Dataset: data (GitHub, vattanac-dev/Shape-Detection-Robot). Classes: circle, square, triangle.

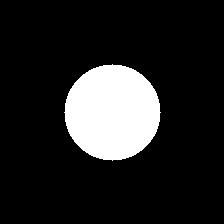
Label: circle

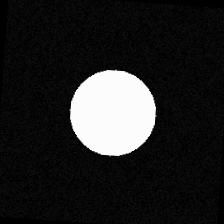
Label: circle

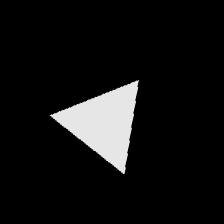
Label: triangle

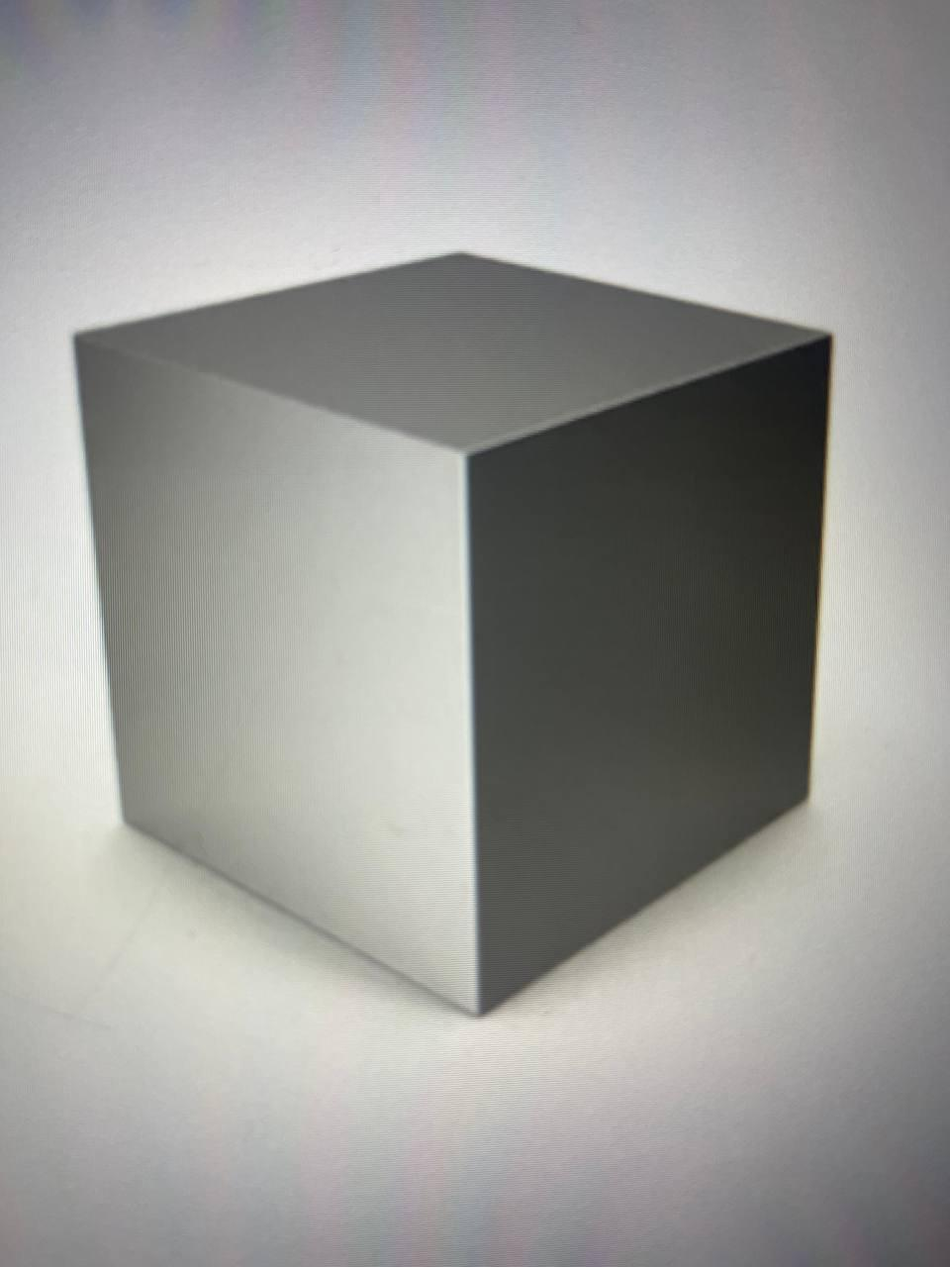
Label: square

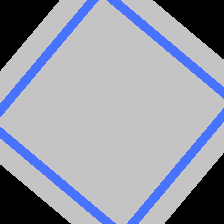
Label: square

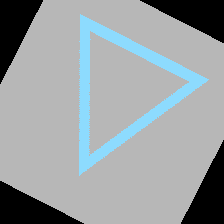
Label: triangle
